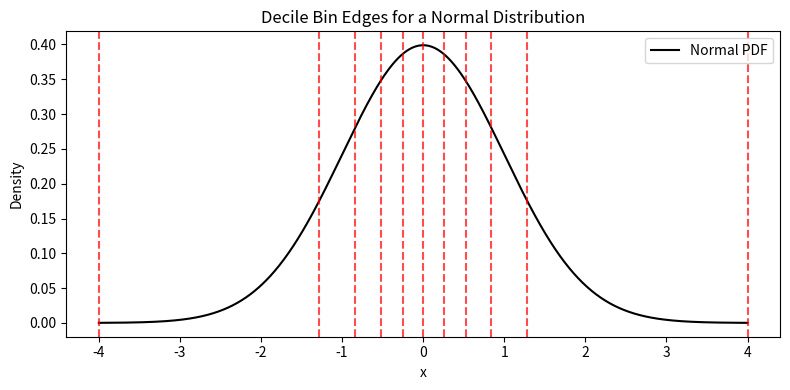

Reproduce this figure in Python.
import numpy as np
import matplotlib.pyplot as plt
from scipy.stats import norm

# Compute decile edges for standard normal
quantiles = np.linspace(0, 1, 11)
bin_edges = norm.ppf(quantiles)

# Replace infinities for plotting clarity
bin_edges_plot = bin_edges.copy()
bin_edges_plot[0] = -4
bin_edges_plot[-1] = 4

# Plot bin edges as vertical lines
plt.figure(figsize=(8, 4))

x = np.linspace(-4, 4, 1000)
plt.plot(x, norm.pdf(x), label="Normal PDF", color="black")

for edge in bin_edges_plot:
    plt.axvline(edge, color="red", linestyle="--", alpha=0.7)

plt.title("Decile Bin Edges for a Normal Distribution")
plt.xlabel("x")
plt.ylabel("Density")
plt.legend()
plt.tight_layout()
plt.show()
